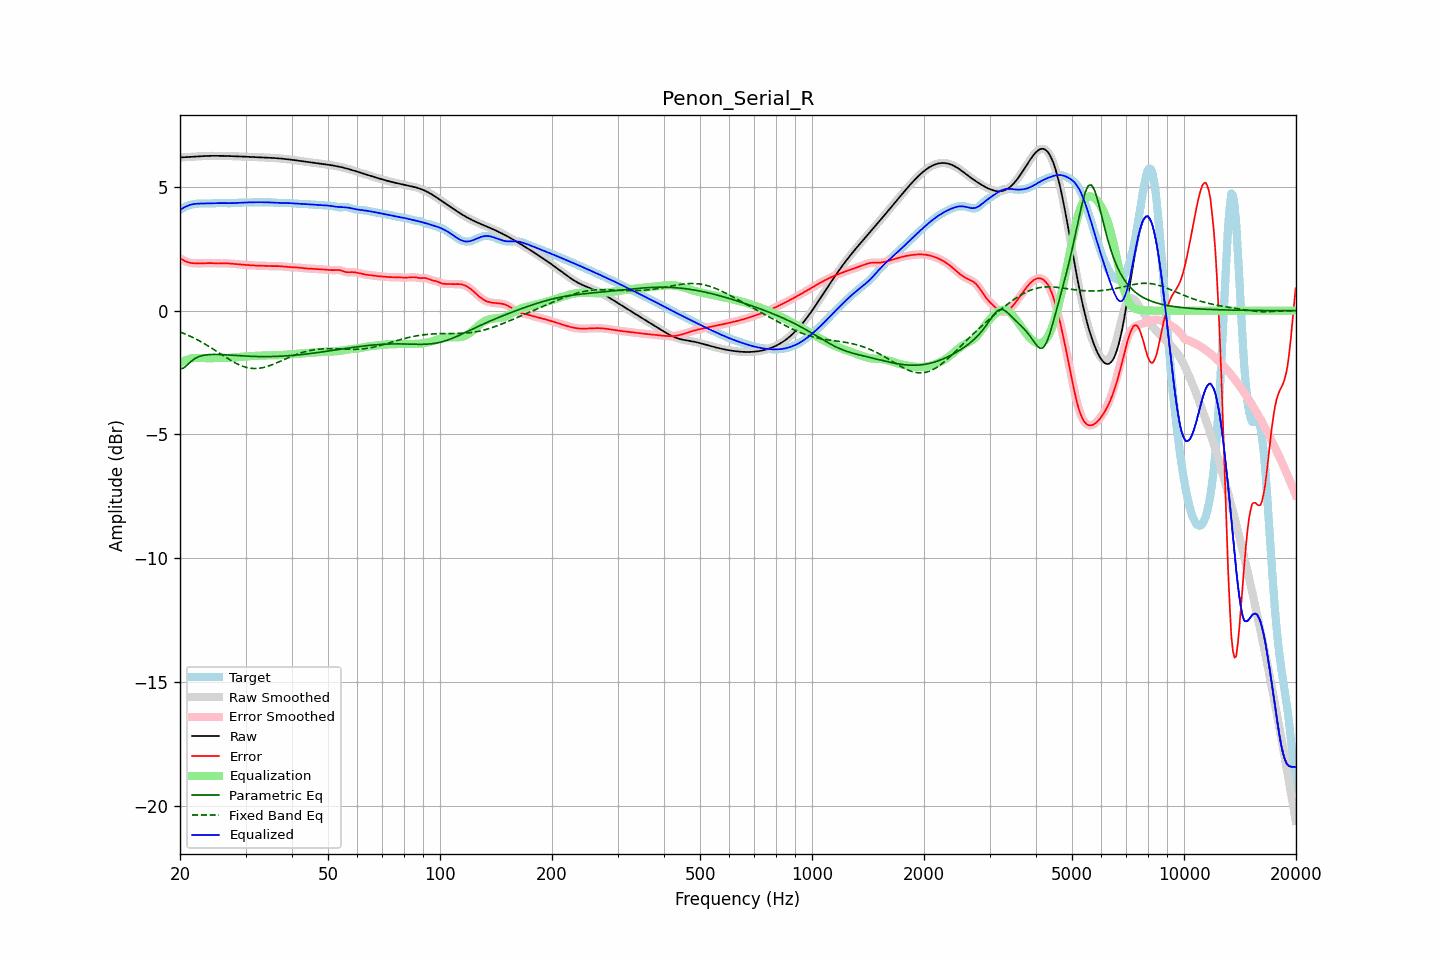

Values plotted in this chart, from the file beside it:
frequency, raw, error, smoothed, error_smoothed, equalization, parametric_eq, fixed_band_eq, equalized_raw, equalized_smoothed, target
20.00, 6.19, 2.12, 6.19, 2.12, -2.12, -2.35, -0.86, 4.07, 4.07, 4.07
20.20, 6.19, 2.08, 6.19, 2.08, -2.08, -2.34, -0.88, 4.11, 4.11, 4.11
20.40, 6.20, 2.04, 6.20, 2.04, -2.04, -2.32, -0.91, 4.15, 4.15, 4.15
20.61, 6.20, 2.01, 6.20, 2.01, -2.01, -2.27, -0.94, 4.19, 4.19, 4.19
20.81, 6.20, 1.98, 6.20, 1.98, -1.99, -2.22, -0.96, 4.22, 4.22, 4.22
21.02, 6.21, 1.96, 6.21, 1.96, -1.96, -2.16, -0.99, 4.24, 4.24, 4.25
21.23, 6.21, 1.94, 6.21, 1.94, -1.94, -2.10, -1.02, 4.27, 4.27, 4.27
21.44, 6.21, 1.93, 6.21, 1.93, -1.93, -2.04, -1.05, 4.29, 4.29, 4.29
21.66, 6.22, 1.92, 6.22, 1.92, -1.92, -1.99, -1.08, 4.30, 4.30, 4.30
21.87, 6.22, 1.91, 6.22, 1.91, -1.91, -1.95, -1.12, 4.31, 4.31, 4.31
22.09, 6.23, 1.91, 6.23, 1.91, -1.91, -1.91, -1.15, 4.32, 4.32, 4.32
22.31, 6.23, 1.91, 6.23, 1.91, -1.91, -1.88, -1.18, 4.32, 4.32, 4.32
22.54, 6.24, 1.91, 6.24, 1.91, -1.91, -1.85, -1.22, 4.33, 4.33, 4.33
22.76, 6.24, 1.91, 6.24, 1.91, -1.91, -1.83, -1.25, 4.33, 4.33, 4.33
22.99, 6.24, 1.91, 6.24, 1.91, -1.91, -1.81, -1.29, 4.33, 4.33, 4.33
23.22, 6.25, 1.91, 6.25, 1.91, -1.92, -1.80, -1.33, 4.33, 4.33, 4.33
23.45, 6.25, 1.92, 6.25, 1.92, -1.92, -1.79, -1.37, 4.33, 4.33, 4.33
23.69, 6.25, 1.92, 6.25, 1.92, -1.92, -1.78, -1.40, 4.33, 4.33, 4.33
23.92, 6.25, 1.92, 6.25, 1.92, -1.92, -1.77, -1.44, 4.33, 4.33, 4.33
24.16, 6.25, 1.92, 6.25, 1.92, -1.92, -1.77, -1.48, 4.33, 4.33, 4.33
24.40, 6.26, 1.92, 6.26, 1.92, -1.92, -1.77, -1.53, 4.34, 4.34, 4.33
24.65, 6.26, 1.92, 6.26, 1.92, -1.92, -1.77, -1.57, 4.34, 4.34, 4.34
24.89, 6.26, 1.91, 6.26, 1.91, -1.91, -1.77, -1.61, 4.34, 4.34, 4.34
25.14, 6.26, 1.91, 6.26, 1.91, -1.91, -1.77, -1.65, 4.34, 4.34, 4.35
25.39, 6.26, 1.91, 6.26, 1.91, -1.91, -1.77, -1.69, 4.34, 4.34, 4.35
25.65, 6.25, 1.91, 6.25, 1.91, -1.91, -1.77, -1.74, 4.34, 4.34, 4.35
25.91, 6.25, 1.91, 6.25, 1.91, -1.91, -1.77, -1.78, 4.34, 4.34, 4.35
26.16, 6.25, 1.91, 6.25, 1.91, -1.91, -1.78, -1.82, 4.34, 4.34, 4.34
26.43, 6.25, 1.91, 6.25, 1.91, -1.91, -1.78, -1.86, 4.34, 4.34, 4.34
26.69, 6.25, 1.91, 6.25, 1.91, -1.91, -1.79, -1.90, 4.34, 4.34, 4.34
26.96, 6.25, 1.91, 6.25, 1.91, -1.91, -1.79, -1.95, 4.34, 4.34, 4.34
27.23, 6.24, 1.91, 6.24, 1.91, -1.90, -1.79, -1.98, 4.34, 4.34, 4.34
27.50, 6.24, 1.90, 6.24, 1.90, -1.90, -1.80, -2.02, 4.34, 4.34, 4.34
27.77, 6.24, 1.89, 6.24, 1.89, -1.89, -1.80, -2.06, 4.35, 4.35, 4.35
28.05, 6.24, 1.88, 6.24, 1.88, -1.89, -1.81, -2.10, 4.35, 4.35, 4.35
28.33, 6.24, 1.88, 6.23, 1.88, -1.88, -1.81, -2.13, 4.36, 4.35, 4.36
28.62, 6.23, 1.87, 6.23, 1.87, -1.87, -1.82, -2.16, 4.36, 4.36, 4.36
28.90, 6.23, 1.87, 6.23, 1.87, -1.87, -1.82, -2.19, 4.36, 4.36, 4.36
29.19, 6.23, 1.86, 6.23, 1.86, -1.86, -1.82, -2.22, 4.36, 4.37, 4.36
29.48, 6.22, 1.86, 6.22, 1.86, -1.86, -1.83, -2.24, 4.37, 4.37, 4.37
29.78, 6.22, 1.85, 6.22, 1.85, -1.85, -1.83, -2.27, 4.37, 4.37, 4.37
30.08, 6.22, 1.85, 6.22, 1.85, -1.85, -1.83, -2.28, 4.37, 4.37, 4.37
30.38, 6.22, 1.84, 6.22, 1.84, -1.84, -1.84, -2.30, 4.37, 4.37, 4.37
30.68, 6.21, 1.84, 6.21, 1.84, -1.84, -1.84, -2.31, 4.38, 4.38, 4.38
30.99, 6.21, 1.83, 6.21, 1.83, -1.83, -1.84, -2.32, 4.38, 4.38, 4.38
31.30, 6.21, 1.83, 6.21, 1.83, -1.83, -1.85, -2.33, 4.38, 4.38, 4.38
31.61, 6.21, 1.83, 6.21, 1.83, -1.83, -1.85, -2.34, 4.38, 4.38, 4.38
31.93, 6.20, 1.82, 6.20, 1.82, -1.82, -1.85, -2.33, 4.38, 4.38, 4.38
32.24, 6.20, 1.82, 6.20, 1.82, -1.82, -1.85, -2.33, 4.38, 4.38, 4.38
32.57, 6.20, 1.82, 6.20, 1.82, -1.82, -1.85, -2.33, 4.38, 4.38, 4.38
32.89, 6.20, 1.82, 6.20, 1.82, -1.81, -1.85, -2.32, 4.38, 4.38, 4.38
33.22, 6.19, 1.81, 6.19, 1.81, -1.81, -1.85, -2.31, 4.38, 4.38, 4.38
33.55, 6.19, 1.81, 6.19, 1.81, -1.81, -1.85, -2.29, 4.38, 4.38, 4.38
33.89, 6.19, 1.81, 6.19, 1.81, -1.81, -1.85, -2.27, 4.38, 4.38, 4.38
34.23, 6.18, 1.80, 6.18, 1.80, -1.81, -1.85, -2.26, 4.38, 4.38, 4.38
34.57, 6.18, 1.80, 6.18, 1.80, -1.80, -1.85, -2.24, 4.38, 4.38, 4.38
34.92, 6.18, 1.80, 6.18, 1.80, -1.80, -1.85, -2.21, 4.37, 4.37, 4.38
35.27, 6.17, 1.80, 6.17, 1.80, -1.80, -1.85, -2.19, 4.37, 4.37, 4.37
35.62, 6.17, 1.80, 6.17, 1.80, -1.80, -1.85, -2.16, 4.37, 4.37, 4.37
35.97, 6.16, 1.80, 6.16, 1.80, -1.80, -1.85, -2.14, 4.36, 4.36, 4.36
... 635 more rows
